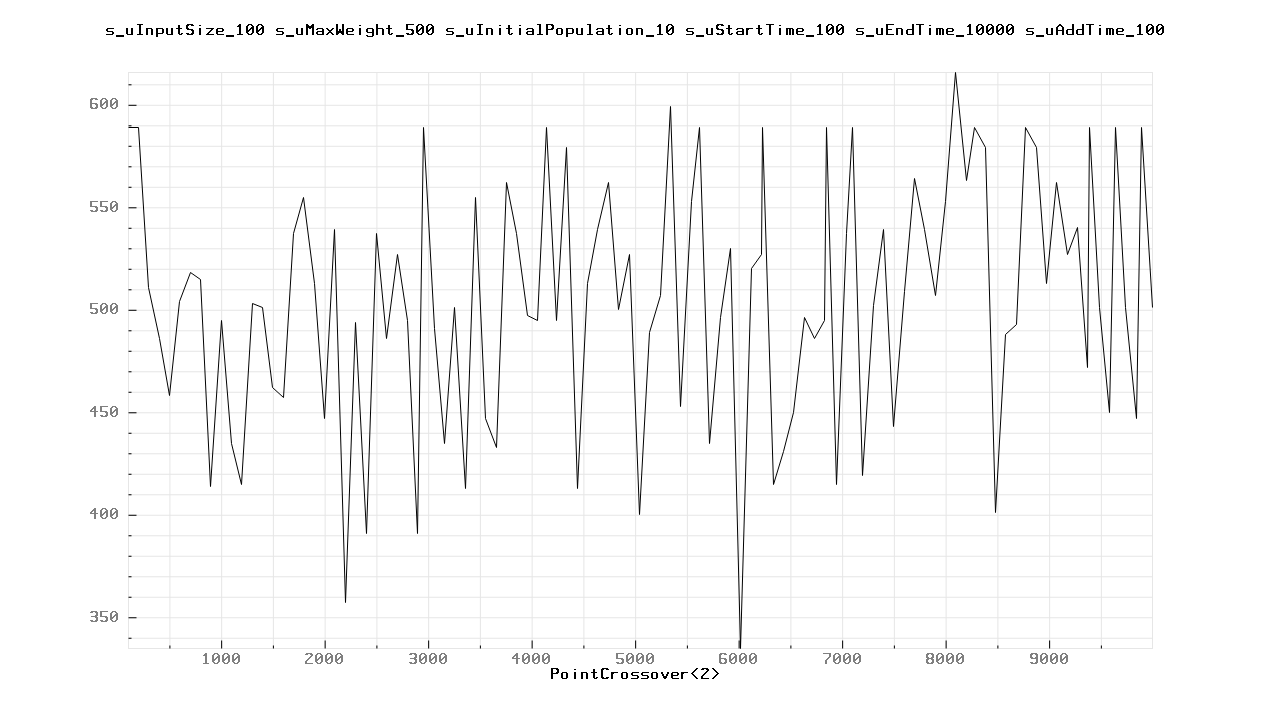

The table this chart was drawn from, first rows:
100.000000	589.000000
200	589
300	511
400	486
500	458
600	504
700	518
800	515
900	414
1000	495
1100	435
1200	415
1300	503
1400	501
1500	462
1600	457
1700	537
1800	555
1900	513
2000	447
2100	539
2200	357
2300	494
2400	391
2500	537
2600	486
2700	527
2800	495
2900	391
2957	589
3057	491
3157	435
3257	501
3357	413
3457	555
3557	447
3657	433
3757	562
3857	537
3957	497
4057	495
4141	589
4241	495
4341	579
4441	413
4541	513
4641	539
4741	562
4841	500
4941	527
5041	400
5141	489
5241	507
5341	599
5441	453
5541	553
5620	589
5720	435
5820	496
5920	530
6020	335
... 44 more rows
